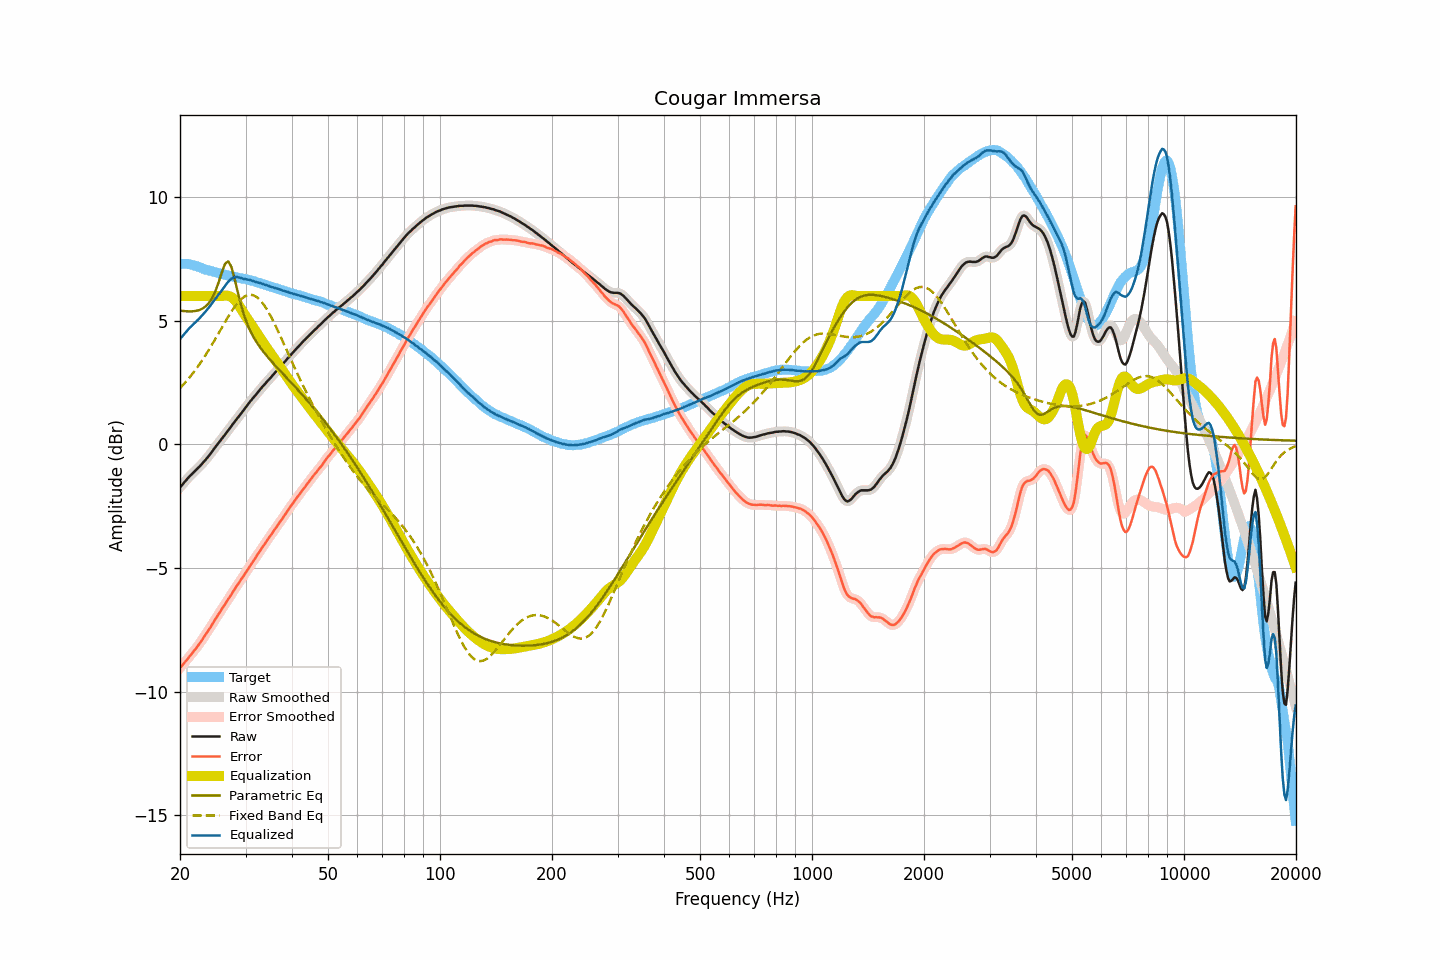

The file beside this chart, header and first rows:
frequency, raw, smoothed, error, error_smoothed, equalization, parametric_eq, fixed_band_eq, equalized_raw, equalized_smoothed, target
20.00, -1.74, -1.74, -9.04, -9.04, 6.00, 5.41, 2.28, 4.26, 4.26, 7.31
20.20, -1.67, -1.66, -8.97, -8.97, 6.00, 5.40, 2.34, 4.33, 4.34, 7.31
20.40, -1.59, -1.59, -8.89, -8.90, 6.00, 5.40, 2.41, 4.41, 4.41, 7.30
20.61, -1.51, -1.51, -8.81, -8.82, 6.00, 5.39, 2.49, 4.49, 4.49, 7.30
20.81, -1.44, -1.43, -8.74, -8.74, 6.00, 5.38, 2.56, 4.56, 4.57, 7.30
21.02, -1.36, -1.36, -8.66, -8.66, 6.00, 5.38, 2.63, 4.64, 4.64, 7.30
21.23, -1.29, -1.29, -8.57, -8.58, 6.00, 5.38, 2.71, 4.71, 4.71, 7.28
21.44, -1.23, -1.22, -8.50, -8.49, 6.00, 5.38, 2.79, 4.77, 4.78, 7.27
21.66, -1.16, -1.16, -8.41, -8.41, 6.00, 5.38, 2.87, 4.84, 4.84, 7.25
21.87, -1.10, -1.10, -8.33, -8.33, 6.00, 5.39, 2.96, 4.90, 4.90, 7.23
22.09, -1.04, -1.04, -8.26, -8.25, 6.00, 5.40, 3.05, 4.96, 4.96, 7.22
22.31, -0.97, -0.97, -8.16, -8.17, 6.00, 5.42, 3.14, 5.03, 5.03, 7.19
22.54, -0.91, -0.91, -8.08, -8.08, 6.00, 5.44, 3.23, 5.09, 5.09, 7.17
22.76, -0.84, -0.84, -7.99, -7.98, 6.00, 5.46, 3.32, 5.16, 5.16, 7.15
22.99, -0.77, -0.77, -7.89, -7.89, 6.00, 5.49, 3.42, 5.23, 5.23, 7.12
23.22, -0.70, -0.70, -7.79, -7.79, 6.00, 5.54, 3.52, 5.30, 5.30, 7.09
23.45, -0.62, -0.62, -7.68, -7.69, 6.00, 5.58, 3.62, 5.38, 5.38, 7.07
23.69, -0.54, -0.54, -7.60, -7.59, 6.00, 5.65, 3.72, 5.46, 5.46, 7.06
23.92, -0.46, -0.46, -7.49, -7.50, 6.00, 5.72, 3.83, 5.54, 5.54, 7.03
24.16, -0.38, -0.38, -7.40, -7.40, 6.00, 5.82, 3.94, 5.62, 5.62, 7.02
24.40, -0.29, -0.29, -7.29, -7.29, 6.00, 5.92, 4.05, 5.71, 5.71, 7.00
24.65, -0.20, -0.20, -7.18, -7.18, 6.00, 6.05, 4.16, 5.80, 5.80, 6.98
24.89, -0.11, -0.11, -7.07, -7.07, 6.00, 6.19, 4.27, 5.89, 5.89, 6.96
25.14, -0.03, -0.03, -6.98, -6.97, 6.00, 6.37, 4.38, 5.97, 5.97, 6.95
25.39, 0.06, 0.06, -6.87, -6.87, 6.00, 6.55, 4.49, 6.06, 6.06, 6.93
25.65, 0.14, 0.14, -6.78, -6.77, 6.00, 6.75, 4.61, 6.14, 6.14, 6.92
25.91, 0.23, 0.23, -6.66, -6.67, 6.00, 6.95, 4.72, 6.23, 6.23, 6.89
26.16, 0.31, 0.31, -6.56, -6.57, 6.01, 7.13, 4.83, 6.32, 6.32, 6.88
26.43, 0.39, 0.40, -6.48, -6.46, 6.02, 7.30, 4.95, 6.41, 6.41, 6.87
26.69, 0.48, 0.48, -6.36, -6.37, 6.02, 7.36, 5.06, 6.50, 6.50, 6.84
26.96, 0.57, 0.57, -6.26, -6.27, 6.01, 7.40, 5.17, 6.58, 6.58, 6.83
27.23, 0.65, 0.65, -6.17, -6.17, 5.99, 7.30, 5.27, 6.64, 6.65, 6.82
27.50, 0.74, 0.74, -6.07, -6.07, 5.96, 7.17, 5.37, 6.70, 6.70, 6.81
27.77, 0.83, 0.83, -5.96, -5.96, 5.91, 6.94, 5.47, 6.74, 6.74, 6.79
28.05, 0.91, 0.92, -5.87, -5.86, 5.85, 6.69, 5.57, 6.76, 6.76, 6.78
28.33, 1.00, 1.00, -5.75, -5.76, 5.77, 6.41, 5.65, 6.77, 6.77, 6.76
28.62, 1.08, 1.08, -5.66, -5.66, 5.68, 6.14, 5.73, 6.76, 6.76, 6.74
28.90, 1.16, 1.16, -5.57, -5.56, 5.58, 5.88, 5.80, 6.75, 6.75, 6.73
29.19, 1.25, 1.25, -5.46, -5.47, 5.48, 5.63, 5.87, 6.73, 6.73, 6.71
29.48, 1.33, 1.33, -5.38, -5.37, 5.37, 5.41, 5.93, 6.71, 6.71, 6.71
29.78, 1.42, 1.42, -5.28, -5.28, 5.27, 5.20, 5.97, 6.69, 6.69, 6.70
30.08, 1.51, 1.51, -5.18, -5.18, 5.17, 5.02, 6.01, 6.68, 6.68, 6.69
30.38, 1.59, 1.59, -5.07, -5.07, 5.07, 4.85, 6.04, 6.66, 6.67, 6.66
30.68, 1.68, 1.68, -4.97, -4.97, 4.98, 4.70, 6.05, 6.66, 6.65, 6.65
30.99, 1.76, 1.76, -4.87, -4.87, 4.88, 4.56, 6.05, 6.64, 6.64, 6.63
31.30, 1.84, 1.84, -4.78, -4.78, 4.78, 4.43, 6.04, 6.62, 6.62, 6.62
31.61, 1.92, 1.92, -4.68, -4.68, 4.68, 4.31, 6.02, 6.60, 6.60, 6.60
31.93, 1.99, 1.99, -4.59, -4.59, 4.58, 4.20, 5.99, 6.57, 6.58, 6.58
32.24, 2.07, 2.07, -4.48, -4.49, 4.48, 4.10, 5.95, 6.56, 6.56, 6.55
32.57, 2.15, 2.15, -4.39, -4.39, 4.39, 4.00, 5.89, 6.54, 6.54, 6.54
32.89, 2.23, 2.23, -4.29, -4.29, 4.29, 3.91, 5.82, 6.52, 6.52, 6.52
33.22, 2.31, 2.31, -4.18, -4.19, 4.19, 3.82, 5.75, 6.50, 6.50, 6.49
33.55, 2.38, 2.38, -4.10, -4.10, 4.10, 3.74, 5.66, 6.48, 6.48, 6.48
33.89, 2.45, 2.46, -4.01, -4.00, 4.00, 3.66, 5.56, 6.45, 6.46, 6.46
34.23, 2.53, 2.53, -3.90, -3.91, 3.91, 3.58, 5.46, 6.44, 6.43, 6.43
34.57, 2.60, 2.60, -3.81, -3.81, 3.81, 3.50, 5.35, 6.41, 6.41, 6.41
34.92, 2.67, 2.67, -3.72, -3.72, 3.72, 3.43, 5.24, 6.39, 6.39, 6.39
35.27, 2.74, 2.74, -3.63, -3.63, 3.63, 3.35, 5.11, 6.37, 6.37, 6.37
35.62, 2.82, 2.82, -3.53, -3.53, 3.53, 3.28, 4.99, 6.35, 6.35, 6.35
35.97, 2.89, 2.89, -3.44, -3.44, 3.44, 3.21, 4.85, 6.33, 6.33, 6.33
... 635 more rows
